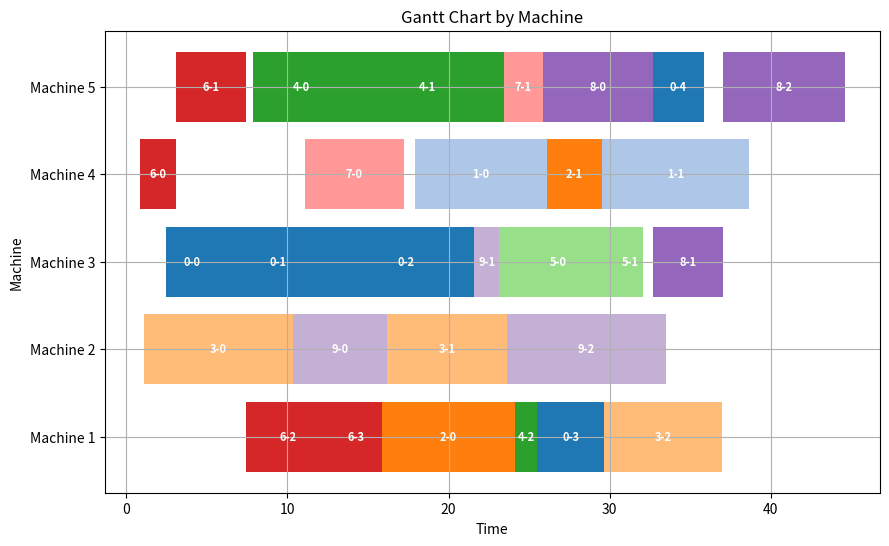

Reproduce this figure in Python.
import heapq
import random
import matplotlib.pyplot as plt

# ---------------------------
# Event 類別
# ---------------------------
class Event:
    def __init__(self, time, event_type, workpiece=None, process_index=None):
        """
        time: 事件發生時間
        event_type: 事件類型，如 'arrival', 'start_process', 'end_process'
        workpiece: 相關工件 (Workpiece 物件)
        process_index: 工件當前製程索引
        """
        self.time = time
        self.event_type = event_type
        self.workpiece = workpiece
        self.process_index = process_index

    def __lt__(self, other):
        # 用於 heapq，比較事件時間
        return self.time < other.time

# ---------------------------
# Workpiece 類別
# ---------------------------
class Workpiece:
    def __init__(self, wp_id, processes):
        """
        wp_id: 工件識別編號
        processes: 製程列表，每個製程為一個字典，例如 {'machine_options': [1,2,3]}
        """
        self.wp_id = wp_id
        self.processes = processes
        self.current_process = 0  # 當前製程索引
        self.arrival_time = None  # 工件抵達時間

    def __str__(self):
        return f"Workpiece {self.wp_id} (Process {self.current_process}/{len(self.processes)})"

# ---------------------------
# Factory 類別 (包含機台狀態管理)
# ---------------------------
class Factory:
    def __init__(self, machine_count, workpiece_count, utilization_rate, warmup_count):
        """
        machine_count: 機台數量
        workpiece_count: 工件數量
        utilization_rate: 機台利用率設定（影響工件進廠時間）
        warmup_count: 暖場工作數量
        """
        self.machine_count = machine_count
        self.workpiece_count = workpiece_count
        self.utilization_rate = utilization_rate
        self.warmup_count = warmup_count
        self.current_time = 0.0
        self.event_queue = []   # 儲存所有事件的 priority queue
        self.completed_workpieces = []
        self.schedule_records = []  # 記錄每個工件各製程的排程記錄
        self._ongoing_tasks = {}    # 暫存進行中的任務 (key: (wp_id, process_index))
        # 新增：機台狀態管理，記錄每台機台最早可用時間
        self.machine_status = {machine_id: 0.0 for machine_id in range(1, machine_count+1)}

    def schedule_event(self, event):
        heapq.heappush(self.event_queue, event)

    def run(self, simulation_end_time):
        """
        以中央時間管理方式執行模擬，直到 simulation_end_time 或事件耗盡
        """
        while self.event_queue and self.current_time < simulation_end_time:
            event = heapq.heappop(self.event_queue)
            self.current_time = event.time
            self.process_event(event)

    def process_event(self, event):
        wp = event.workpiece
        if event.event_type == 'arrival':
            wp.arrival_time = event.time
            print(f"Time {event.time:.2f}: {wp} arrived")
            # 排程第一個製程開始
            new_event = Event(event.time, 'start_process', workpiece=wp, process_index=0)
            self.schedule_event(new_event)
        elif event.event_type == 'start_process':
            print(f"Time {event.time:.2f}: {wp} starts process {event.process_index}")
            process_options = wp.processes[event.process_index]['machine_options']
            
            # 從可選機台中挑選一台：選取當前空閒的機台，若都忙碌則選最早空閒的
            available_machine = None
            earliest_available = float('inf')
            for m in process_options:
                # 若此機台不在狀態字典中，則略過（理論上不會發生，因為 machine_status 已包含所有機台）
                if m not in self.machine_status:
                    continue
                if self.machine_status[m] <= event.time:
                    available_machine = m
                    break
                else:
                    if self.machine_status[m] < earliest_available:
                        earliest_available = self.machine_status[m]
                        available_machine = m
            if available_machine is None:
                # 理論上不應該發生，但以防萬一
                available_machine = process_options[0]
            chosen_machine = available_machine

            # 如果機台目前還在忙碌，延後排程
            if event.time < self.machine_status[chosen_machine]:
                new_time = self.machine_status[chosen_machine]
                print(f"Machine {chosen_machine} busy until {new_time:.2f}. Delaying {wp}'s process {event.process_index}.")
                new_event = Event(new_time, 'start_process', workpiece=wp, process_index=event.process_index)
                self.schedule_event(new_event)
                return

            # 模擬決策：這裡以隨機加工時間表示，實際上可依 GP 個體決策
            duration = random.uniform(1, 10)
            # 更新該機台狀態：設定忙碌至 (event.time + duration)
            self.machine_status[chosen_machine] = event.time + duration

            # 記錄排程資料
            record = {
                'wp_id': wp.wp_id,
                'process_index': event.process_index,
                'arrival_time': wp.arrival_time,
                'start_time': event.time,
                'machine_id': chosen_machine,
                'end_time': None
            }
            self.schedule_records.append(record)
            self._ongoing_tasks[(wp.wp_id, event.process_index)] = record

            new_event = Event(event.time + duration, 'end_process', workpiece=wp, process_index=event.process_index)
            self.schedule_event(new_event)
        elif event.event_type == 'end_process':
            print(f"Time {event.time:.2f}: {wp} ends process {event.process_index}")
            key = (wp.wp_id, event.process_index)
            if key in self._ongoing_tasks:
                self._ongoing_tasks[key]['end_time'] = event.time
                del self._ongoing_tasks[key]
            wp.current_process += 1
            if wp.current_process < len(wp.processes):
                new_event = Event(event.time, 'start_process', workpiece=wp, process_index=wp.current_process)
                self.schedule_event(new_event)
            else:
                print(f"Time {event.time:.2f}: {wp} completed all processes")
                self.completed_workpieces.append(wp)
        else:
            print(f"Time {event.time:.2f}: Unknown event type {event.event_type}")

# ---------------------------
# 隨機產生工件
# ---------------------------
def generate_random_workpieces(count, max_processes=5, min_processes=2, machine_count=5):
    workpieces = []
    for i in range(count):
        num_processes = random.randint(min_processes, max_processes)
        processes = []
        for _ in range(num_processes):
            # 確保隨機產生的機台選項在 1 ~ machine_count 之間
            option_count = random.randint(1, machine_count)
            options = random.sample(range(1, machine_count+1), option_count)
            processes.append({'machine_options': options})
        workpiece = Workpiece(i, processes)
        workpieces.append(workpiece)
    return workpieces


# ---------------------------
# 畫甘特圖 (以機台為 y 軸)
# ---------------------------
def plot_gantt_by_machine(schedule_records, machine_range=None):
    """
    根據 schedule_records 畫出以機台為 y 軸、時間為 x 軸的甘特圖，
    每個橫條代表一個工件在某個製程的排程，
    橫條上標示 "工件編號-製程編號"，並以不同顏色區分不同工件。
    """
    fig, ax = plt.subplots(figsize=(10, 6))
    
    # 取得所有機台編號（根據記錄）
    machine_ids = sorted({ rec['machine_id'] for rec in schedule_records if rec['end_time'] is not None })
    if machine_range is None:
        machine_range = machine_ids

    # 為不同工件分配顏色 (使用 tab20 colormap)
    unique_wp_ids = sorted({ rec['wp_id'] for rec in schedule_records })
    cmap = plt.get_cmap('tab20')
    wp_color = { wp: cmap(i % 20) for i, wp in enumerate(unique_wp_ids) }
    
    bar_height = 8
    gap = 2
    min_machine = min(machine_range)
    
    yticks = []
    yticklabels = []
    
    for rec in schedule_records:
        if rec['end_time'] is None:
            continue
        machine_id = rec['machine_id']
        start = rec['start_time']
        end = rec['end_time']
        duration = end - start
        
        # y 座標依機台編號決定
        y = (machine_id - min_machine) * (bar_height + gap)
        
        color = wp_color[rec['wp_id']]
        ax.broken_barh([(start, duration)], (y, bar_height), facecolors=color)
        ax.text(start + duration/2, y + bar_height/2, f"{rec['wp_id']}-{rec['process_index']}",
                color='white', weight='bold', ha='center', va='center', fontsize=8)
        
        if machine_id not in [int(lbl.split()[-1]) for lbl in yticklabels]:
            yticks.append(y + bar_height/2)
            yticklabels.append(f"Machine {machine_id}")
    
    ax.set_xlabel("Time")
    ax.set_ylabel("Machine")
    ax.set_title("Gantt Chart by Machine")
    ax.set_yticks(yticks)
    ax.set_yticklabels(yticklabels)
    ax.grid(True)
    plt.show()

# ---------------------------
# 主程式
# ---------------------------
if __name__ == "__main__":
    # 設定參數
    machine_count = 5
    workpiece_count = 10
    utilization_rate = 0.8   # 機台利用率（影響工件進廠時間）
    warmup_count = 2
    
    factory = Factory(machine_count, workpiece_count, utilization_rate, warmup_count)
    workpieces = generate_random_workpieces(workpiece_count)

    # 安排工件抵達事件 (這裡以隨機時間模擬)
    for wp in workpieces:
        arrival_time = random.uniform(0, 20)
        event = Event(arrival_time, 'arrival', workpiece=wp)
        factory.schedule_event(event)

    simulation_end_time = 100.0
    factory.run(simulation_end_time)

    # 列印每個工件的排程記錄 (抵達時間、開始/結束時間、機台編號)
    print("\nSchedule Records:")
    for rec in factory.schedule_records:
        if rec['end_time'] is not None:
            print(f"Workpiece {rec['wp_id']} - Process {rec['process_index']}: "
                  f"Arrival: {rec['arrival_time']:.2f}, Start: {rec['start_time']:.2f}, "
                  f"End: {rec['end_time']:.2f}, Machine: {rec['machine_id']}")

    # 畫出甘特圖（以機台為 y 軸）
    plot_gantt_by_machine(factory.schedule_records)
